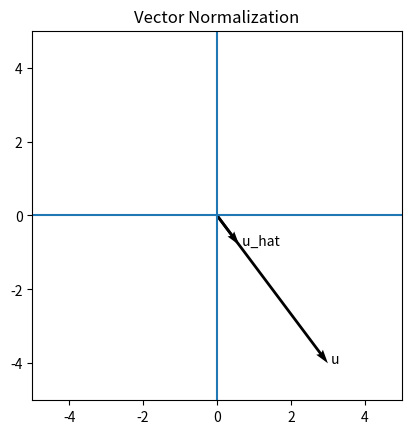

Write Python code to recreate this figure.
import numpy as np
import matplotlib.pyplot as plt

u = np.array([3, -4])
u_hat = u / np.linalg.norm(u)

origin = [0, 0]

plt.figure()

plt.quiver(*origin, *u, angles='xy', scale_units='xy', scale=1)
plt.quiver(*origin, *u_hat, angles='xy', scale_units='xy', scale=1)

plt.text(u[0], u[1], ' u')
plt.text(u_hat[0], u_hat[1], ' u_hat')

plt.xlim(-5, 5)
plt.ylim(-5, 5)

plt.axhline(0)
plt.axvline(0)

plt.gca().set_aspect('equal')

plt.title('Vector Normalization')

plt.show()
